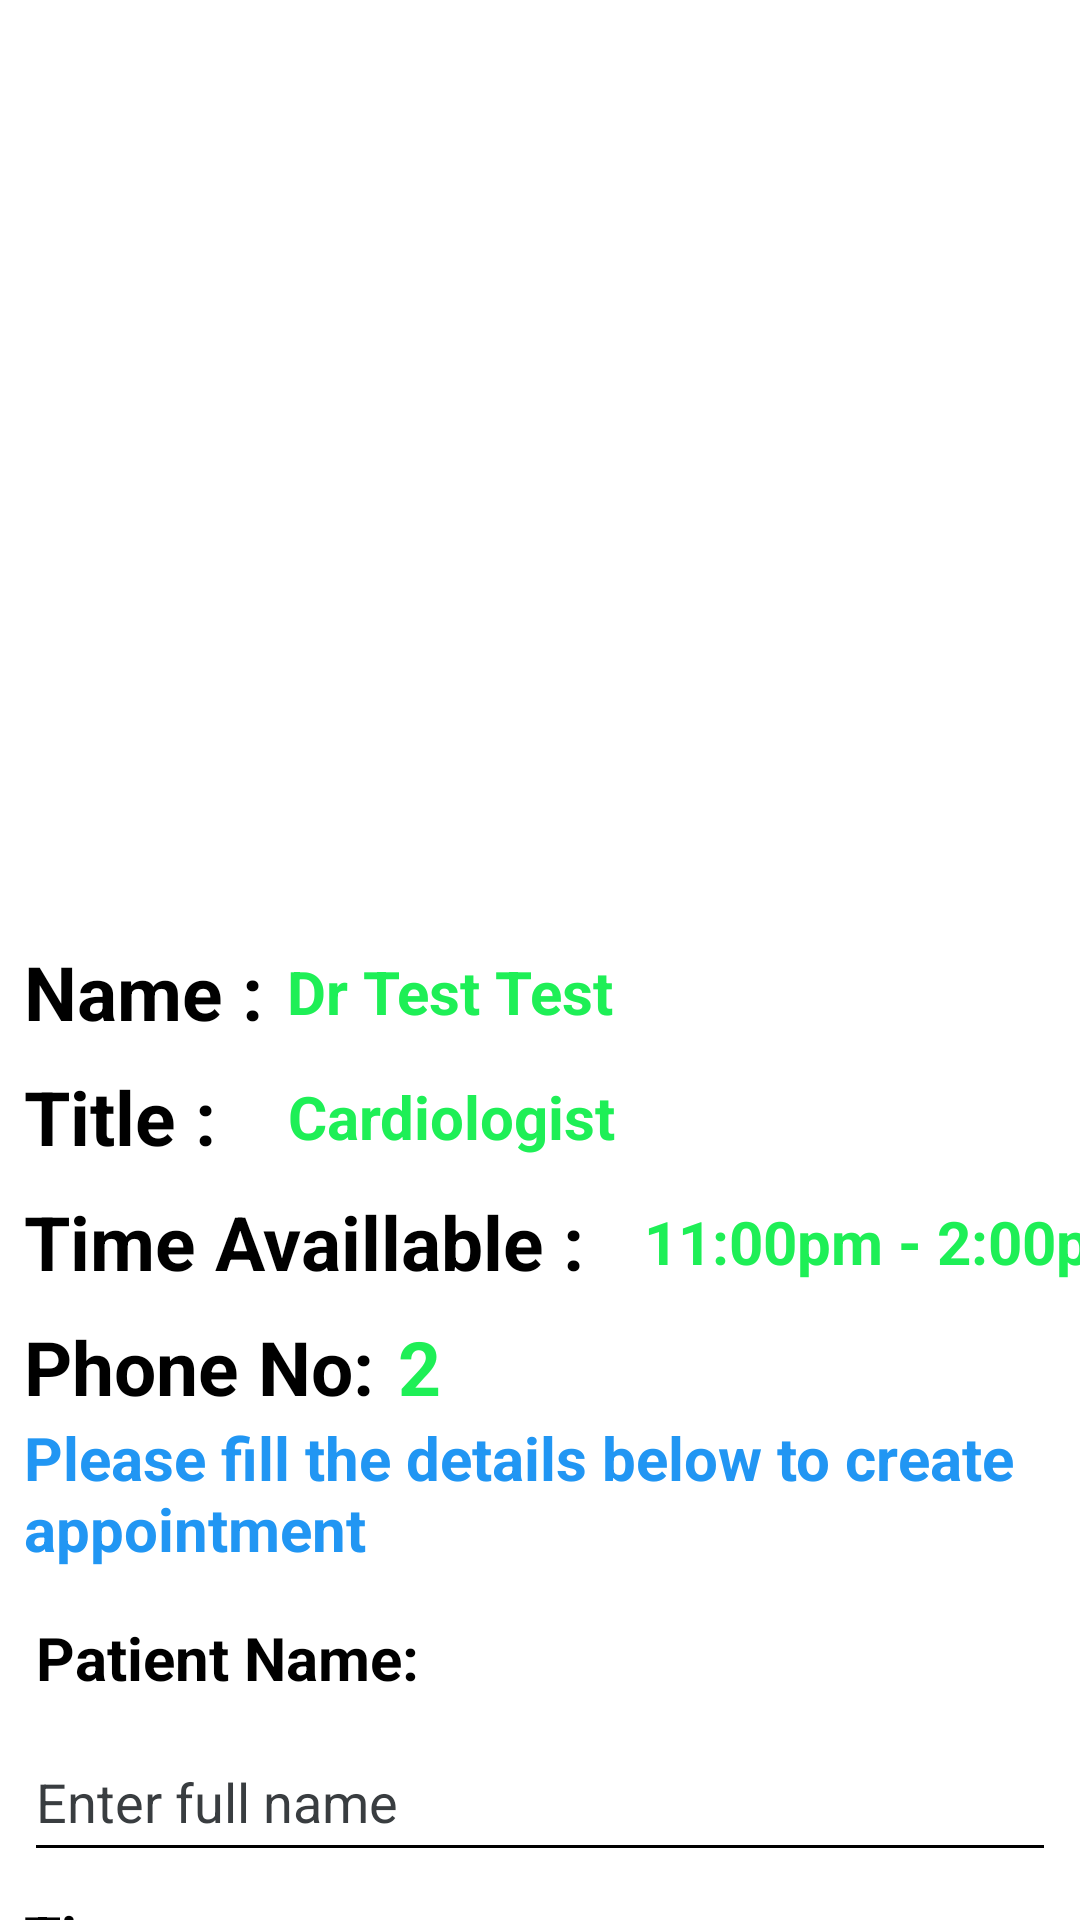

Reconstruct the res/layout file that produces this screen, plus the resources it refers to.
<!-- AndroidManifest.xml: application theme Theme.BeyondZero -->
<!-- res/layout/activity_create_appointment1.xml -->
<?xml version="1.0" encoding="utf-8"?>
<androidx.core.widget.NestedScrollView
    xmlns:android="http://schemas.android.com/apk/res/android"
    xmlns:app="http://schemas.android.com/apk/res-auto"
    xmlns:tools="http://schemas.android.com/tools"
    android:layout_width="match_parent"
    android:layout_height="match_parent"
    tools:context=".Activites.CreateAppointment1"
    android:orientation="vertical"
    android:background="@color/white">
    <androidx.constraintlayout.widget.ConstraintLayout
        android:layout_width="match_parent"
        android:layout_height="match_parent">
        <ImageView
            android:id="@+id/image_doc"
            android:layout_width="match_parent"
            android:layout_height="280dp"
            android:src="@drawable/doc1"
            app:layout_constraintBottom_toBottomOf="@+id/textView34"
            app:layout_constraintEnd_toEndOf="parent"
            app:layout_constraintStart_toStartOf="parent"
            app:layout_constraintTop_toTopOf="parent" />

        <TextView
            android:id="@+id/textView34"
            android:layout_width="wrap_content"
            android:layout_height="wrap_content"
            android:layout_marginStart="8dp"
            android:text="Name :"
            android:textColor="@color/black"
            android:textSize="25sp"
            android:textStyle="bold"
            app:layout_constraintStart_toStartOf="parent"
            app:layout_constraintTop_toBottomOf="@+id/image_doc" />

        <TextView
            android:id="@+id/name"
            android:layout_width="wrap_content"
            android:layout_height="wrap_content"
            android:layout_marginStart="8dp"
            android:text="Dr Test Test"
            android:textColor="@color/green"
            android:textSize="20sp"
            android:textStyle="bold"
            app:layout_constraintBottom_toBottomOf="@+id/textView34"
            app:layout_constraintStart_toEndOf="@+id/textView34"
            app:layout_constraintTop_toTopOf="@+id/textView34" />

        <TextView
            android:id="@+id/textView35"
            android:layout_width="wrap_content"
            android:layout_height="wrap_content"
            android:layout_marginTop="8dp"
            android:text="Title :"
            android:textColor="@color/black"
            android:textSize="25sp"
            android:textStyle="bold"
            app:layout_constraintStart_toStartOf="@+id/textView34"
            app:layout_constraintTop_toBottomOf="@+id/textView34" />

        <TextView
            android:id="@+id/title"
            android:layout_width="wrap_content"
            android:layout_height="wrap_content"
            android:layout_marginStart="24dp"
            android:text="Cardiologist"
            android:textColor="@color/green"
            android:textSize="20sp"
            android:textStyle="bold"
            app:layout_constraintBottom_toBottomOf="@+id/textView35"
            app:layout_constraintStart_toEndOf="@+id/textView35"
            app:layout_constraintTop_toTopOf="@+id/textView35" />

        <TextView
            android:id="@+id/textView36"
            android:layout_width="wrap_content"
            android:layout_height="wrap_content"
            android:layout_marginTop="8dp"
            android:text="Time Availlable :"
            android:textColor="@color/black"
            android:textSize="25sp"
            android:textStyle="bold"
            app:layout_constraintStart_toStartOf="@+id/textView35"
            app:layout_constraintTop_toBottomOf="@+id/textView35" />

        <TextView
            android:id="@+id/time"
            android:layout_width="wrap_content"
            android:layout_height="wrap_content"
            android:layout_marginStart="20dp"
            android:text="11:00pm - 2:00pm"
            android:textColor="@color/green"
            android:textSize="20sp"
            android:textStyle="bold"
            app:layout_constraintBottom_toBottomOf="@+id/textView36"
            app:layout_constraintStart_toEndOf="@+id/textView36"
            app:layout_constraintTop_toTopOf="@+id/textView36" />

        <TextView
            android:id="@+id/textView37"
            android:layout_width="wrap_content"
            android:layout_height="wrap_content"
            android:layout_marginTop="8dp"
            android:text="Phone No:"
            android:textColor="@color/black"
            android:textSize="25sp"
            android:textStyle="bold"
            app:layout_constraintStart_toStartOf="@+id/textView36"
            app:layout_constraintTop_toBottomOf="@+id/textView36" />

        <TextView
            android:id="@+id/patients"
            android:layout_width="wrap_content"
            android:layout_height="wrap_content"
            android:layout_marginStart="8dp"
            android:text="2"
            android:textColor="@color/green"
            android:textSize="25sp"
            android:textStyle="bold"
            app:layout_constraintBottom_toBottomOf="@+id/textView37"
            app:layout_constraintStart_toEndOf="@+id/textView37"
            app:layout_constraintTop_toTopOf="@+id/textView37" />

        <TextView
            android:id="@+id/header2"
            android:layout_width="match_parent"
            android:layout_height="wrap_content"
            android:layout_marginStart="8dp"
            android:layout_marginEnd="8dp"
            android:text="Please fill the details below to create appointment"
            android:textColor="@color/blue"
            android:textSize="20sp"
            android:textStyle="bold"
            app:layout_constraintEnd_toEndOf="parent"
            app:layout_constraintStart_toStartOf="parent"
            app:layout_constraintTop_toBottomOf="@+id/textView37" />

        <TextView
            android:id="@+id/textView38"
            android:layout_width="wrap_content"
            android:layout_height="wrap_content"
            android:layout_marginStart="4dp"
            android:layout_marginTop="16dp"
            android:text="Patient Name:"
            android:textColor="@color/black"
            android:textSize="20sp"
            android:textStyle="bold"
            app:layout_constraintStart_toStartOf="@+id/textView37"
            app:layout_constraintTop_toBottomOf="@+id/header2"/>

        <EditText
            android:id="@+id/pat_name"
            android:layout_width="0dp"
            android:layout_height="50dp"
            android:layout_marginStart="8dp"
            android:layout_marginTop="8dp"
            android:layout_marginEnd="8dp"
            android:backgroundTint="@color/black"
            android:drawablePadding="14dp"
            android:hint="Enter full name"
            android:minHeight="48dp"
            android:textColor="@color/black"
            android:textColorHint="@color/grey"
            app:layout_constraintEnd_toEndOf="parent"
            app:layout_constraintStart_toStartOf="parent"
            app:layout_constraintTop_toBottomOf="@+id/textView38" />

        <TextView
            android:id="@+id/textView39"
            android:layout_width="wrap_content"
            android:layout_height="wrap_content"
            android:layout_marginStart="8dp"
            android:layout_marginTop="8dp"
            android:text="Time : "
            android:textColor="@color/black"
            android:textSize="20sp"
            android:textStyle="bold"
            app:layout_constraintStart_toStartOf="parent"
            app:layout_constraintTop_toBottomOf="@+id/pat_name" />

        <EditText
            android:id="@+id/pat_time"
            android:layout_width="0dp"
            android:layout_height="48dp"
            android:layout_marginStart="8dp"
            android:layout_marginTop="8dp"
            android:layout_marginEnd="8dp"
            android:backgroundTint="@color/black"
            android:drawablePadding="14dp"
            android:hint="select time "
            android:focusable="false"
            android:minHeight="48dp"
            android:textColor="@color/black"
            android:textColorHint="@color/grey"
            app:layout_constraintEnd_toEndOf="parent"
            app:layout_constraintStart_toStartOf="parent"
            app:layout_constraintTop_toBottomOf="@+id/textView39" />

        <TextView
            android:id="@+id/textView40"
            android:layout_width="wrap_content"
            android:layout_height="wrap_content"
            android:layout_marginStart="8dp"
            android:text="Phone: "
            android:textColor="@color/black"
            android:textSize="20sp"
            android:textStyle="bold"
            app:layout_constraintStart_toStartOf="parent"
            app:layout_constraintTop_toBottomOf="@+id/pat_time" />

        <EditText
            android:id="@+id/pat_phone"
            android:layout_width="0dp"
            android:layout_height="48dp"
            android:layout_marginStart="8dp"
            android:layout_marginTop="8dp"
            android:layout_marginEnd="8dp"
            android:backgroundTint="@color/black"
            android:drawablePadding="14dp"
            android:hint="Enter phone number"
            android:minHeight="48dp"
            android:textColor="@color/black"
            android:textColorHint="@color/grey"
            app:layout_constraintEnd_toEndOf="parent"
            app:layout_constraintHorizontal_bias="0.0"
            app:layout_constraintStart_toStartOf="parent"
            app:layout_constraintTop_toBottomOf="@+id/textView40" />
        <TextView
            android:id="@+id/textView"
            android:layout_width="wrap_content"
            android:layout_height="wrap_content"
            android:layout_marginStart="8dp"
            android:text="Date : "
            android:textColor="@color/black"
            android:textSize="20sp"
            android:textStyle="bold"
            app:layout_constraintStart_toStartOf="parent"
            app:layout_constraintTop_toBottomOf="@+id/pat_phone" />

        <EditText
            android:id="@+id/date"
            android:layout_width="0dp"
            android:layout_height="48dp"
            android:layout_marginStart="8dp"
            android:layout_marginTop="8dp"
            android:layout_marginEnd="8dp"
            android:backgroundTint="@color/black"
            android:drawablePadding="14dp"
            android:hint="Select appointment date (dd/mm/yyyy)"
            android:focusable="false"
            android:minHeight="48dp"
            android:textColor="@color/black"
            android:textColorHint="@color/grey"
            app:layout_constraintEnd_toEndOf="parent"
            app:layout_constraintHorizontal_bias="0.0"
            app:layout_constraintStart_toStartOf="parent"
            app:layout_constraintTop_toBottomOf="@+id/textView" />

        <androidx.appcompat.widget.AppCompatButton
            android:id="@+id/submit_btn"
            android:layout_width="match_parent"
            android:layout_height="wrap_content"
            android:layout_marginStart="32dp"
            android:layout_marginTop="16dp"
            android:layout_marginEnd="32dp"
            android:layout_marginBottom="24dp"
            android:background="@drawable/call_btn_background"
            android:text="SUBMIT"
            android:textColor="@color/white"
            android:textSize="20sp"
            android:textStyle="bold"
            app:layout_constraintBottom_toBottomOf="parent"
            app:layout_constraintEnd_toEndOf="parent"
            app:layout_constraintStart_toStartOf="parent"
            app:layout_constraintTop_toBottomOf="@+id/date"/>


    </androidx.constraintlayout.widget.ConstraintLayout>

</androidx.core.widget.NestedScrollView>
<!-- resources referenced by this layout -->
<resources>
  <color name="black">#FF000000</color>
  <color name="blue">#2196F3</color>
  <color name="green">#1EEF56</color>
  <color name="grey">#393d40</color>
  <color name="white">#FFFFFFFF</color>
  <style name="Theme.BeyondZero" parent="Theme.MaterialComponents.DayNight.DarkActionBar">
          
          <item name="colorPrimary">@color/purple_200</item>
          <item name="colorPrimaryVariant">@color/purple_200</item>
          <item name="colorOnPrimary">@color/white</item>
          
          <item name="colorSecondaryVariant">@color/teal_700</item>
          <item name="colorOnSecondary">@color/black</item>
          
          <item name="android:statusBarColor">#2196F3</item>
          
      </style>
  <color name="purple_200">#FFFFFFFF</color>
  <color name="teal_700">#FF018786</color>
</resources>
